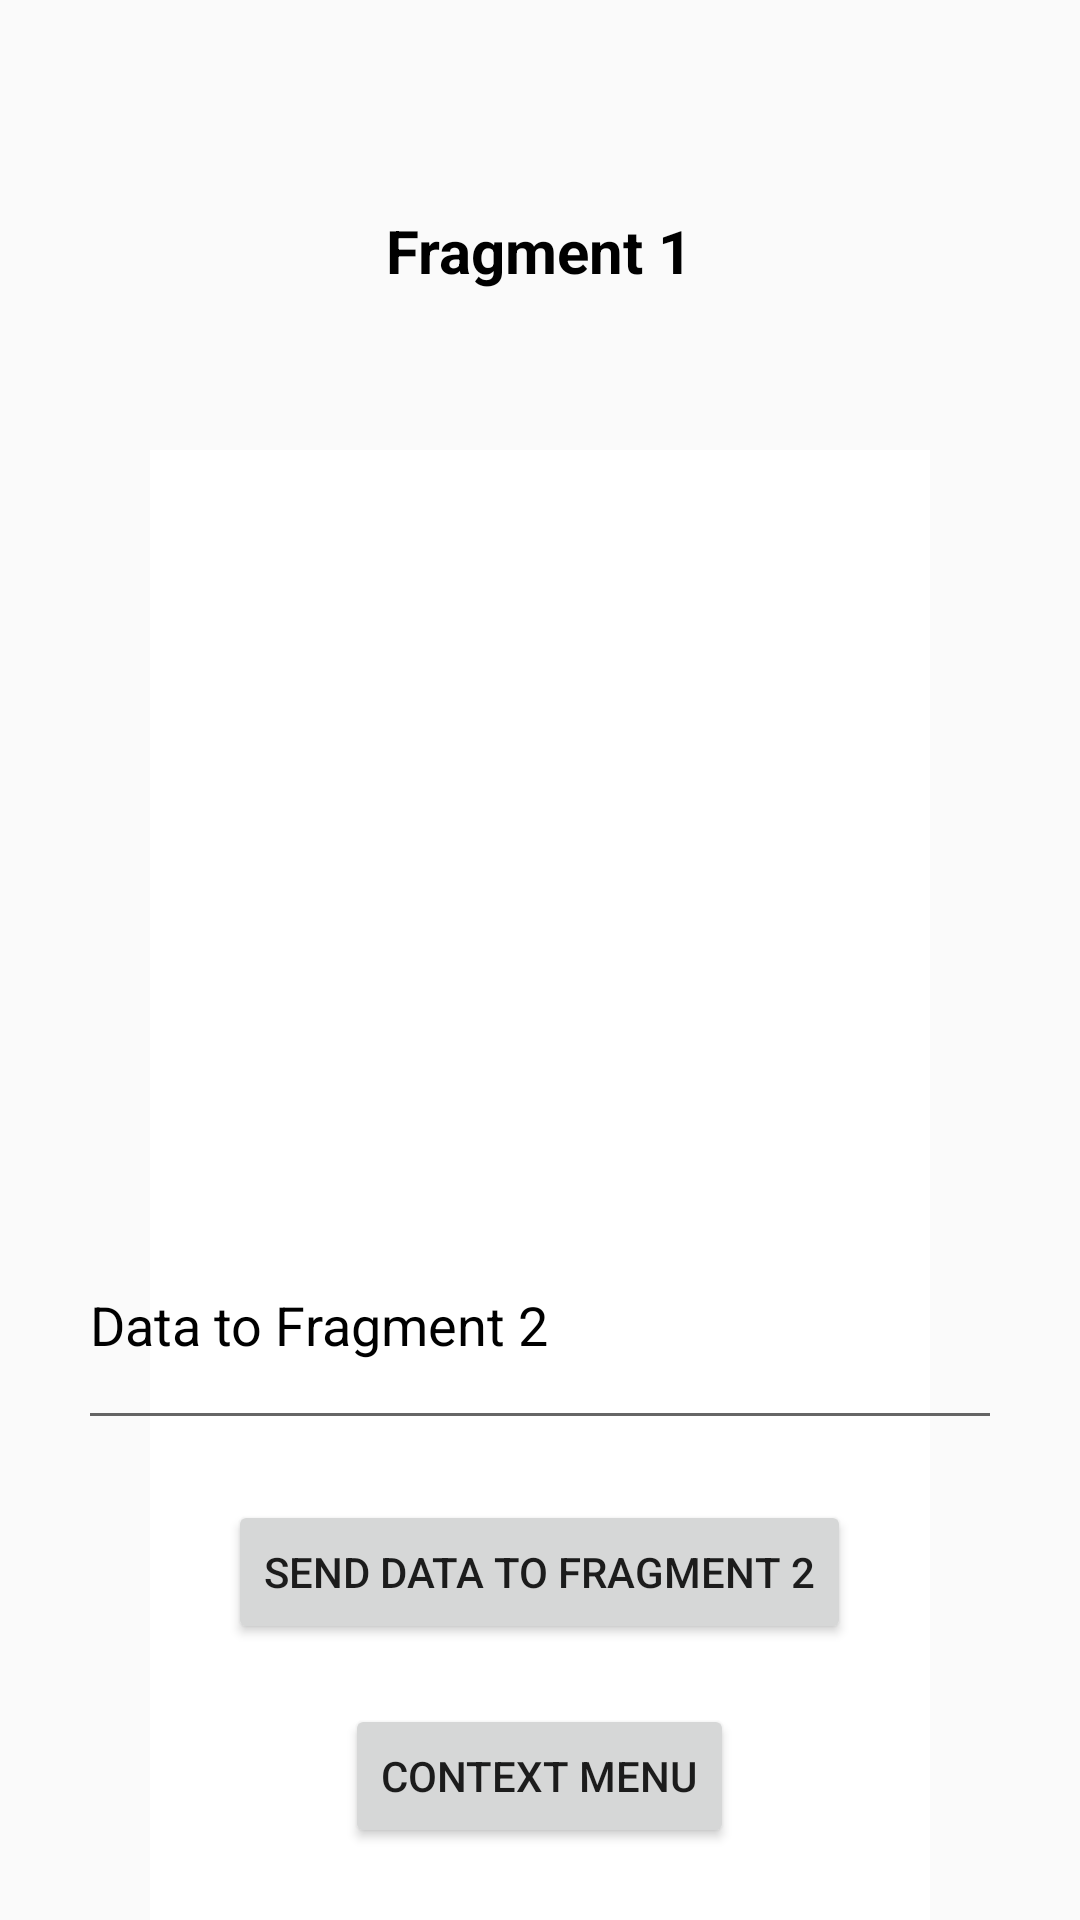

Layout XML and referenced resources for this Android screen:
<!-- AndroidManifest.xml: application theme Theme.Final -->
<!-- res/layout/fragment_fragment1.xml -->
<?xml version="1.0" encoding="utf-8"?>
<RelativeLayout
    xmlns:android="http://schemas.android.com/apk/res/android"
    xmlns:tools="http://schemas.android.com/tools"
    android:layout_width="match_parent"
    android:layout_height="match_parent"
    tools:context=".fragment1">
    <FrameLayout
        android:id="@+id/container"
        android:layout_width="match_parent"
        android:layout_height="match_parent"
        android:layout_below="@id/sendData1btn"
        android:layout_marginTop="20dp">
    </FrameLayout>
    <TextView
        android:layout_width="wrap_content"
        android:layout_height="wrap_content"
        android:textStyle="bold"
        android:text="Fragment 1"
        android:textSize="20dp"
        android:id="@+id/frgmnt"
        android:layout_centerHorizontal="true"
        android:layout_marginTop="70dp"
        android:textColor="@color/black"/>
    <androidx.recyclerview.widget.RecyclerView
        android:layout_centerHorizontal="true"
        android:id="@+id/recyclerView"
        android:layout_width="409dp"
        android:layout_height="729dp"
        android:layout_marginTop="150dp"
        android:background="@color/white"
        android:layout_marginLeft="100dp"/>

    <ImageView
        android:id="@+id/empty_imageview"
        android:layout_width="wrap_content"
        android:layout_height="wrap_content"
        android:layout_marginTop="230dp"
        android:alpha="0.1"
        android:visibility="gone">
    </ImageView>

    <TextView
        android:id="@+id/no_data"
        android:layout_width="wrap_content"
        android:layout_height="wrap_content"
        android:layout_marginTop="16dp"
        android:text="No Data."
        android:textSize="20sp"
        android:alpha="0.4"
        android:visibility="gone"
        android:backgroundTint="@color/white"
        android:background="@color/white"
        ></TextView>

    <TextView
        android:id="@+id/dataFrom2"
        android:layout_width="wrap_content"
        android:layout_height="wrap_content"
        android:text=""
        android:layout_centerHorizontal="true"
        android:layout_marginTop="350dp"
        android:textColor="@color/black"
        android:textSize="26dp"/>

    <EditText
        android:id="@+id/fragment1Data"
        android:layout_width="match_parent"
        android:layout_height="80dp"
        android:layout_marginHorizontal="26dp"
        android:layout_marginTop="400dp"
        android:ems="10"
        android:textColor="@color/black"
        android:textColorHint="@color/black"
        android:hint="Data to Fragment 2"
        android:inputType="textPersonName" />

    <Button
        android:layout_width="wrap_content"
        android:layout_height="wrap_content"
        android:id="@+id/sendData1btn"
        android:text="Send Data to Fragment 2"
        android:layout_centerHorizontal="true"
        android:layout_below="@id/fragment1Data"
        android:layout_marginTop="20dp"/>
    <Button
        android:layout_width="wrap_content"
        android:layout_height="wrap_content"
        android:id="@+id/contextmenu"
        android:text="Context Menu"
        android:layout_centerHorizontal="true"
        android:layout_below="@id/sendData1btn"
        android:layout_marginTop="20dp"/>




</RelativeLayout>
<!-- resources referenced by this layout -->
<resources>
  <style name="Theme.Final" parent="android:Theme.Material.Light.NoActionBar">
  
  
          <item name="colorPrimary">@color/lavender</item>
      <item name="colorPrimaryVariant">@color/lavender</item>
      <item name="colorOnPrimary">@color/white</item>
  
      
      <item name="colorSecondary">@color/teal_200</item>
      <item name="colorSecondaryVariant">@color/teal_700</item>
      <item name="colorOnSecondary">@color/black</item>
      
      <item name="android:statusBarColor">?attr/colorPrimaryVariant</item>
          <item name="windowActionBar">false</item>
          <item name="windowNoTitle">true</item>
      </style>
  <!-- not gathered from this repository: default colours our renderer supplied (Android Studio template values) -->
  <color name="teal_200">#FF03DAC5</color>
  <color name="teal_700">#FF018786</color>
  <color name="black">#FF000000</color>
  <color name="white">#FFFFFFFF</color>
</resources>
